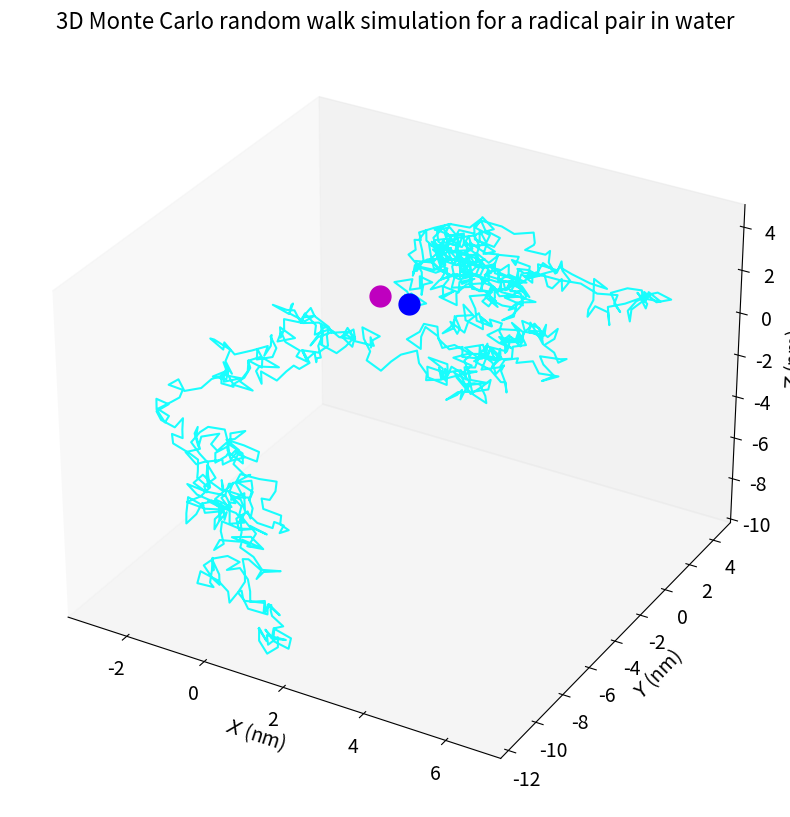
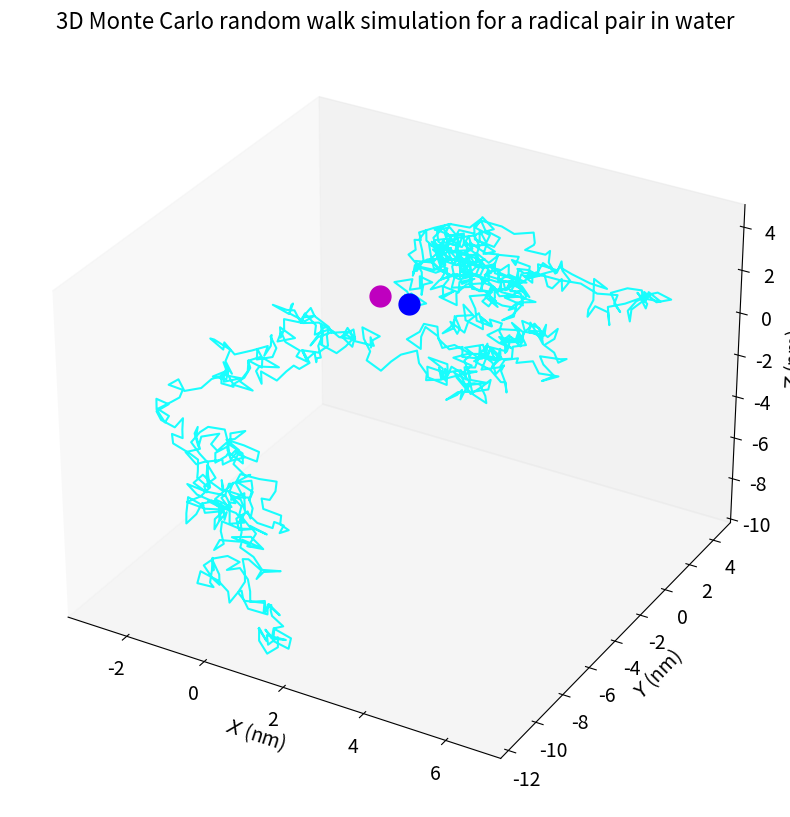
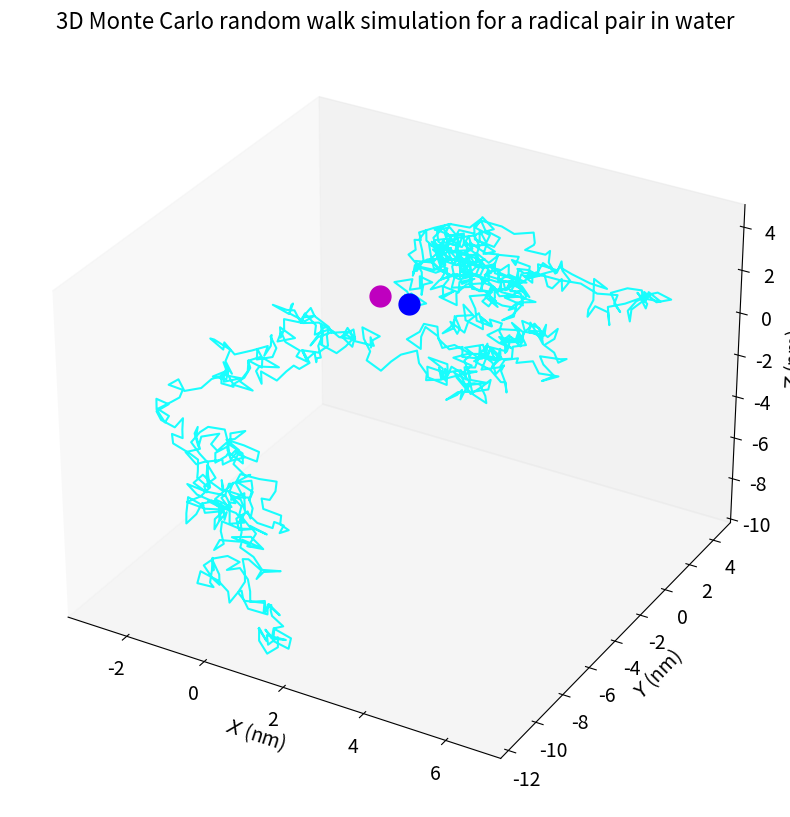

Recreate these plots in Python, in order.
#!/usr/bin/env python

import matplotlib.pyplot as plt
import numpy as np


def MC_randomwalk3D(n_steps, x_0, y_0, z_0, mut_D, del_T):
    Dab = mut_D
    deltaT = del_T
    deltaR = np.sqrt(6 * Dab * deltaT)  # diffusional motion

    x, y, z, dist, angle = (
        np.zeros(n_steps),
        np.zeros(n_steps),
        np.zeros(n_steps),
        np.zeros(n_steps),
        np.zeros(n_steps + 1),
    )
    x[0], y[0], z[0] = x_0, y_0, z_0

    for i in range(1, n_steps):
        theta = np.pi * np.random.rand()
        angle[i] = theta
        phi = 2 * np.pi * np.random.rand()

        dist_sq = (
            (x[i] + x[i - 1]) ** 2 + (y[i] + y[i - 1]) ** 2 + (z[i] + z[i - 1]) ** 2
        )
        dist[i] = np.sqrt(dist_sq)

        x[i] = deltaR * np.cos(theta) * np.sin(phi)
        y[i] = deltaR * np.sin(theta) * np.sin(phi)
        z[i] = deltaR * np.cos(phi)

        x[i] += x[i - 1]
        y[i] += y[i - 1]
        z[i] += z[i - 1]
    return x, y, z, dist, angle


def randomwalk3D(n_steps, x_0, y_0, z_0, mutual_diffusion, delta_T):
    deltaR = np.sqrt(6 * mutual_diffusion * delta_T)  # diffusional motion

    pos, dist, angle = (
        np.zeros([n_steps, 3]),
        np.zeros(n_steps),
        np.zeros(n_steps + 1),
    )
    pos[0] = np.array([x_0, y_0, z_0])

    for i in range(1, n_steps):
        theta = np.pi * np.random.rand()
        angle[i] = theta
        phi = 2 * np.pi * np.random.rand()

        dist[i] = np.linalg.norm(pos[i] - pos[i - 1])
        rot = np.array(
            [
                np.cos(theta) * np.sin(phi),
                np.sin(theta) * np.sin(phi),
                np.cos(phi),
            ]
        )
        pos[i] = deltaR * rot

        pos[i] += pos[i - 1]
    return pos, dist, angle


def plot_mc(x, y, z):
    f = 1e9

    fig, ax = plt.subplots(1, 1, subplot_kw={"projection": "3d", "aspect": "auto"})
    ax.set_facecolor("none")
    ax.grid(False)
    plt.axis("on")
    ax.plot(x * f, y * f, z * f, alpha=0.9, color="cyan")
    ax.plot(x[0] * f, y[0] * f, z[0] * f, "bo", markersize=15)
    ax.plot(0, 0, 0, "mo", markersize=15)
    ax.set_title(
        "3D Monte Carlo random walk simulation for a radical pair in water", size=16
    )
    ax.set_xlabel("$X$ (nm)", size=14)
    ax.set_ylabel("$Y$ (nm)", size=14)
    ax.set_zlabel("$Z$ (nm)", size=14)
    # plt.xlim([-1, 1]); plt.ylim([-1, 1])
    plt.tick_params(labelsize=14)
    fig.set_size_inches(10, 10)
    plt.show()


def plot2(pos):
    f = 1e9
    pos *= f

    fig, ax = plt.subplots(1, 1, subplot_kw={"projection": "3d", "aspect": "auto"})
    ax.set_facecolor("none")
    ax.grid(False)
    plt.axis("on")
    ax.plot(*pos.T, alpha=0.9, color="cyan")
    ax.plot(*pos[0], "bo", markersize=15)
    ax.plot(0, 0, 0, "mo", markersize=15)
    ax.set_title(
        "3D Monte Carlo random walk simulation for a radical pair in water", size=16
    )
    ax.set_xlabel("$X$ (nm)", size=14)
    ax.set_ylabel("$Y$ (nm)", size=14)
    ax.set_zlabel("$Z$ (nm)", size=14)
    # plt.xlim([-1, 1]); plt.ylim([-1, 1])
    plt.tick_params(labelsize=14)
    fig.set_size_inches(10, 10)
    plt.show()


if __name__ == "__main__":
    n_steps = 1000
    r_max = 1.5e-9
    x0, y0, z0 = r_max / 2, 0, 0
    mut_D = 1e-5 / 10000  # dab
    del_T = 40e-12

    np.random.seed(42)
    xyz = MC_randomwalk3D(n_steps, x0, y0, z0, mut_D, del_T)
    plot_mc(*xyz[:3])

    np.random.seed(42)
    pos, dist, ang = randomwalk3D(n_steps, x0, y0, z0, mut_D, del_T)
    plot_mc(pos[:, 0], pos[:, 1], pos[:, 2])
    plot2(pos)
